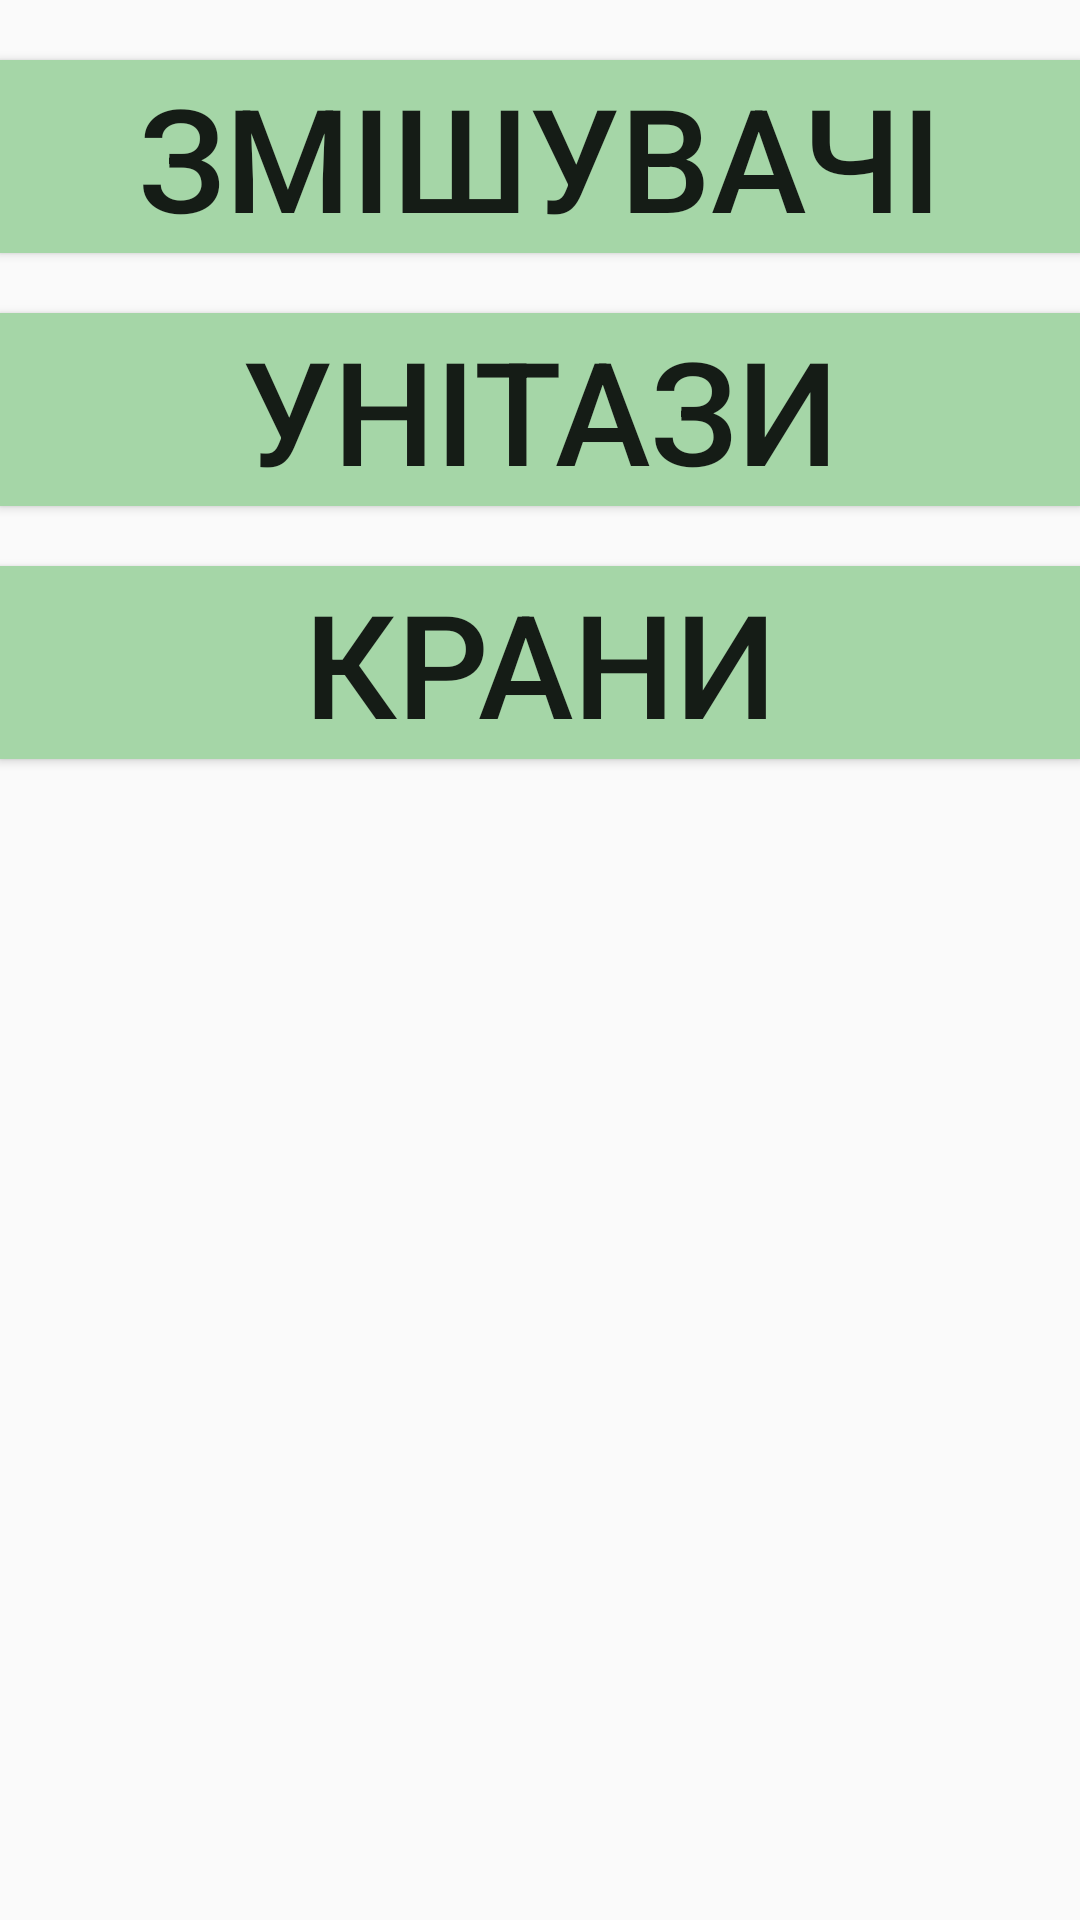

Reconstruct the res/layout file that produces this screen, plus the resources it refers to.
<!-- AndroidManifest.xml: application theme AppTheme -->
<!-- res/layout/activity_santehnika.xml -->
<?xml version="1.0" encoding="utf-8"?>
<LinearLayout xmlns:android="http://schemas.android.com/apk/res/android"
    xmlns:app="http://schemas.android.com/apk/res-auto"
    xmlns:tools="http://schemas.android.com/tools"
    android:layout_width="match_parent"
    android:layout_height="match_parent"
    tools:context=".Activity.SantehnikaActivity"
    android:orientation="vertical">


    <Button
        android:layout_width="match_parent"
        android:layout_height="wrap_content"
        android:text="@string/santehnica_first_button"
        android:textSize="@android:dimen/app_icon_size"
        android:background="@color/material200Green"
        android:layout_marginTop="20dp"
        >

    </Button>

    <Button
        android:layout_width="match_parent"
        android:layout_height="wrap_content"
        android:text="@string/santehnica_second_button"
        android:textSize="@android:dimen/app_icon_size"
        android:background="@color/material200Green"
        android:layout_marginTop="20dp"

        >

    </Button>
    <Button
        android:layout_width="match_parent"
        android:layout_height="wrap_content"
        android:text="@string/santehnica_third_button"
        android:textSize="@android:dimen/app_icon_size"
        android:background="@color/material200Green"
        android:layout_marginTop="20dp"

        >

    </Button>


</LinearLayout>
<!-- resources referenced by this layout -->
<resources>
  <color name="material200Green">#A5D6A7</color>
  <string name="santehnica_first_button"> Змішувачі</string>
  <string name="santehnica_second_button"> Унітази</string>
  <string name="santehnica_third_button"> Крани</string>
  <style name="AppTheme" parent="Theme.AppCompat.Light.DarkActionBar">
          
          <item name="colorPrimary">@color/colorPrimary</item>
          <item name="colorPrimaryDark">@color/colorPrimaryDark</item>
          <item name="colorAccent">@color/colorAccent</item>
      </style>
  <color name="colorPrimary">#3F51B5</color>
  <color name="colorPrimaryDark">#303F9F</color>
  <color name="colorAccent">#FF4081</color>
</resources>
